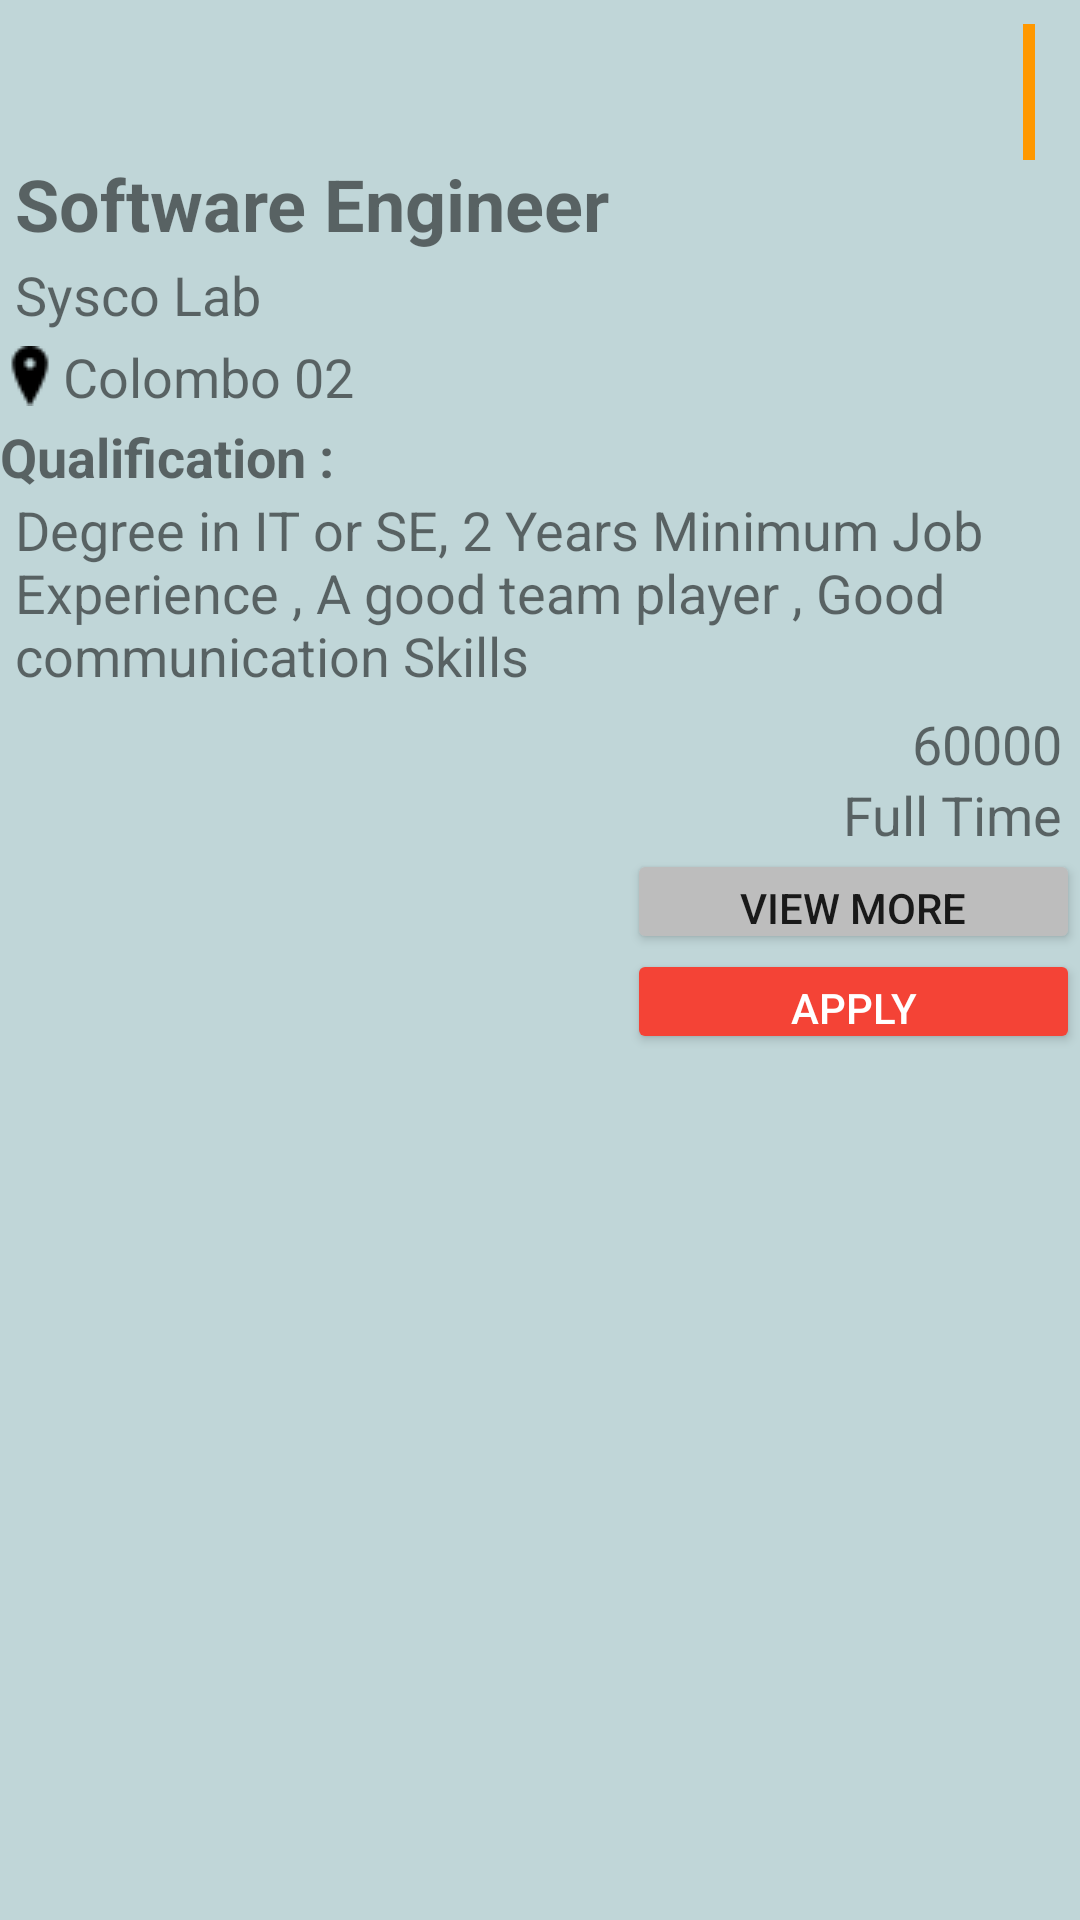

Layout XML and referenced resources for this Android screen:
<!-- AndroidManifest.xml: application theme AppTheme -->
<!-- res/layout/user_home_ad_recyclerview_layout.xml -->
<?xml version="1.0" encoding="utf-8"?>
<RelativeLayout xmlns:android="http://schemas.android.com/apk/res/android"
    xmlns:app="http://schemas.android.com/apk/res-auto"
    android:id="@+id/userAdViewLayout"
    android:layout_width="match_parent"
    android:layout_height="wrap_content"
    android:background="@color/User_View_List_Bg_Color" >

    <TextView
        android:id="@+id/textViewADL"
        android:layout_width="47dp"
        android:layout_height="wrap_content"
        android:layout_alignParentStart="true"
        android:layout_alignParentTop="true"
        android:layout_alignParentEnd="true"
        android:layout_marginStart="345dp"
        android:layout_marginTop="8dp"
        android:layout_marginEnd="19dp"
        android:layout_marginBottom="5dp"
        android:background="#FF9800"
        android:gravity="center"
        android:paddingStart="3dp"
        android:text="@string/job_view_ad"
        android:textDirection="locale"
        android:textSize="18sp" />

    <TextView
        android:id="@+id/textViewJobTit"
        android:layout_width="match_parent"
        android:layout_height="wrap_content"
        android:layout_below="@+id/textViewADL"
        android:layout_marginTop="-7dp"
        android:paddingStart="5dp"
        android:text="@string/job_view_name"
        android:textSize="24sp"
        android:textStyle="bold" />

    <TextView
        android:id="@+id/textCompany"
        android:layout_width="match_parent"
        android:layout_height="wrap_content"
        android:layout_below="@+id/textViewJobTit"
        android:layout_marginTop="2dp"
        android:paddingStart="5dp"
        android:text="@string/comp_view_name"
        android:textSize="18sp" />

    <TextView
        android:id="@+id/textViewCL"
        android:layout_width="389dp"
        android:layout_height="wrap_content"
        android:layout_below="@+id/textCompany"
        android:layout_marginStart="1dp"
        android:layout_marginTop="0dp"
        android:layout_toEndOf="@+id/imageViewLocation"
        android:paddingTop="3dp"
        android:paddingBottom="3dp"
        android:text="@string/com_view_add"
        android:textSize="18sp" />

    <ImageView
        android:id="@+id/imageViewLocation"
        android:layout_width="wrap_content"
        android:layout_height="30dp"
        android:layout_below="@+id/textCompany"
        android:layout_marginTop="0dp"
        app:srcCompat="@drawable/location" />

    <TextView
        android:id="@+id/textQualifuc"
        android:layout_width="405dp"
        android:layout_height="wrap_content"
        android:layout_below="@+id/textView3"
        android:layout_alignParentStart="true"
        android:layout_alignParentEnd="true"
        android:layout_marginStart="5dp"
        android:layout_marginTop="0dp"
        android:layout_marginEnd="1dp"
        android:text="@string/q_Desc"
        android:textSize="18sp" />

    <TextView
        android:id="@+id/textViewJS"
        android:layout_width="142dp"
        android:layout_height="wrap_content"
        android:layout_below="@+id/textQualifuc"
        android:layout_alignParentStart="true"
        android:layout_alignParentEnd="true"
        android:layout_marginStart="263dp"
        android:layout_marginTop="5dp"
        android:layout_marginEnd="6dp"
        android:text="@string/job_view_sal"
        android:textDirection="rtl"
        android:textSize="18sp" />

    <TextView
        android:id="@+id/textViewJT"
        android:layout_width="405dp"
        android:layout_height="wrap_content"
        android:layout_below="@+id/textViewJS"
        android:layout_alignParentEnd="true"
        android:layout_marginTop="-1dp"
        android:layout_marginEnd="6dp"
        android:text="@string/job_view_t"
        android:textDirection="rtl"
        android:textSize="18sp" />

    <Button
        android:id="@+id/btnView"
        android:layout_width="@dimen/list_view_btn_width"
        android:layout_height="@dimen/list_view_btn_height"
        android:layout_below="@+id/textViewJT"
        android:layout_alignParentStart="true"
        android:layout_marginStart="209dp"
        android:layout_marginTop="-1dp"
        android:backgroundTint="@color/View_List_Sview_Color"
        android:text="@string/view_job_btn"
        android:textSize="14sp" />

    <Button
        android:id="@+id/btnApply"
        android:layout_width="@dimen/list_view_btn_width"
        android:layout_height="@dimen/list_view_btn_height"
        android:layout_below="@+id/btnView"
        android:layout_alignParentStart="true"
        android:layout_marginStart="209dp"
        android:layout_marginTop="-2dp"
        android:backgroundTint="@color/View_List_Sapply_Color"
        android:text="@string/view_apply_btn"
        android:textColor="#FFFFFF"
        android:textSize="14sp" />

    <TextView
        android:id="@+id/textView3"
        android:layout_width="wrap_content"
        android:layout_height="wrap_content"
        android:layout_below="@+id/textViewCL"
        android:layout_marginTop="-1dp"
        android:text="@string/quaTit"
        android:textSize="18sp"
        android:textStyle="bold" />

    <TextView
        android:id="@+id/userViewForJobID"
        android:layout_width="wrap_content"
        android:layout_height="wrap_content"
        android:visibility="invisible" />


</RelativeLayout>
<!-- resources referenced by this layout -->
<resources>
  <color name="User_View_List_Bg_Color">#C0D6D8</color>
  <color name="View_List_Sapply_Color">#F44336</color>
  <color name="View_List_Sview_Color">#BDBDBD</color>
  <dimen name="list_view_btn_height"> 35dp </dimen>
  <dimen name="list_view_btn_width">200dp</dimen>
  <!-- drawable location: png bitmap (drawable, 335 bytes) -->
  <string name="com_view_add">Colombo 02</string>
  <string name="comp_view_name">Sysco Lab </string>
  <string name="job_view_ad">AD</string>
  <string name="job_view_name">Software Engineer</string>
  <string name="job_view_sal">60000</string>
  <string name="job_view_t">Full Time</string>
  <string name="q_Desc">Degree in IT or SE, 2 Years Minimum Job Experience , A good team player , Good communication Skills</string>
  <string name="quaTit">Qualification :</string>
  <string name="view_apply_btn">Apply</string>
  <string name="view_job_btn">View more</string>
  <style name="AppTheme" parent="Theme.AppCompat.Light.DarkActionBar">
          
          <item name="colorPrimary">@color/colorPrimary</item>
          <item name="colorPrimaryDark">@color/colorPrimaryDark</item>
          <item name="colorAccent">@color/colorAccent</item>
          <item name="android:windowBackground">@drawable/backwall</item>
  
  
      </style>
  <color name="colorPrimary">#0277BD</color>
  <color name="colorPrimaryDark">#3700B3</color>
  <color name="colorAccent">#03DAC5</color>
</resources>
